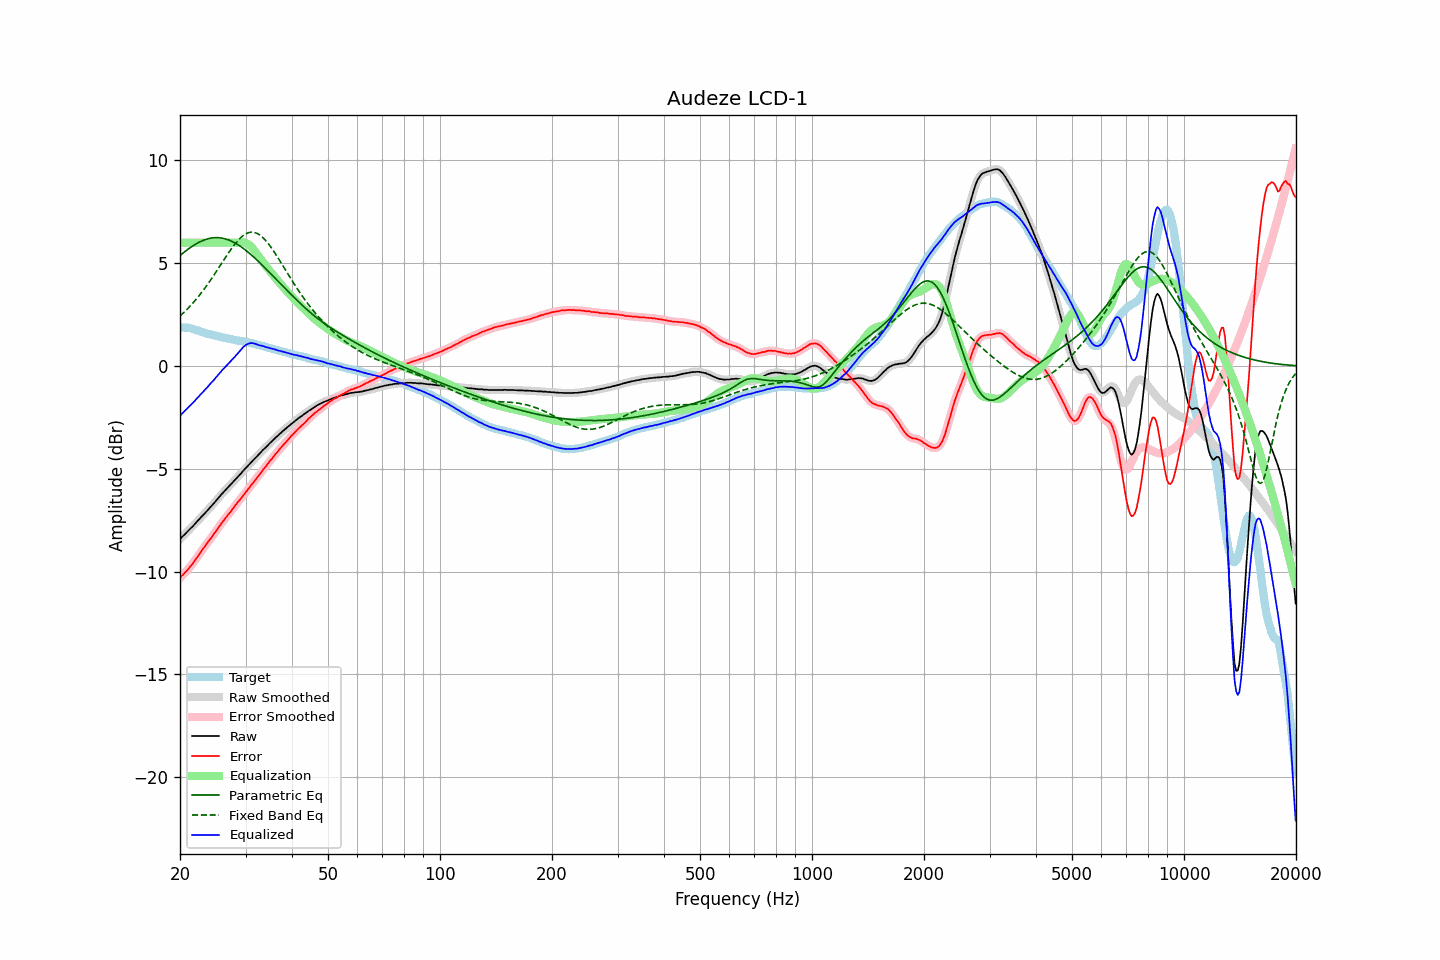

The data file committed next to this chart (first rows):
frequency, raw, error, smoothed, error_smoothed, equalization, parametric_eq, fixed_band_eq, equalized_raw, equalized_smoothed, target
20.00, -8.42, -10.31, -8.42, -10.30, 6.00, 5.38, 2.43, -2.42, -2.42, 1.89
20.20, -8.33, -10.21, -8.34, -10.22, 6.00, 5.44, 2.51, -2.33, -2.34, 1.88
20.40, -8.26, -10.14, -8.26, -10.14, 6.00, 5.51, 2.58, -2.26, -2.26, 1.88
20.61, -8.18, -10.05, -8.18, -10.05, 6.00, 5.57, 2.65, -2.18, -2.18, 1.87
20.81, -8.10, -9.97, -8.10, -9.97, 6.00, 5.63, 2.73, -2.10, -2.10, 1.87
21.02, -8.02, -9.89, -8.02, -9.88, 6.00, 5.69, 2.81, -2.02, -2.02, 1.87
21.23, -7.94, -9.79, -7.94, -9.79, 6.00, 5.74, 2.89, -1.94, -1.94, 1.85
21.44, -7.87, -9.70, -7.87, -9.70, 6.00, 5.80, 2.98, -1.87, -1.87, 1.83
21.66, -7.79, -9.60, -7.79, -9.60, 6.00, 5.85, 3.06, -1.79, -1.79, 1.81
21.87, -7.71, -9.49, -7.71, -9.49, 6.00, 5.90, 3.15, -1.71, -1.71, 1.78
22.09, -7.62, -9.38, -7.62, -9.38, 6.00, 5.94, 3.24, -1.62, -1.62, 1.76
22.31, -7.53, -9.27, -7.53, -9.27, 6.00, 5.99, 3.34, -1.53, -1.53, 1.74
22.54, -7.45, -9.16, -7.45, -9.15, 6.00, 6.03, 3.44, -1.45, -1.45, 1.71
22.76, -7.36, -9.04, -7.37, -9.04, 6.00, 6.07, 3.54, -1.36, -1.37, 1.68
22.99, -7.28, -8.93, -7.28, -8.93, 6.00, 6.10, 3.64, -1.28, -1.28, 1.65
23.22, -7.20, -8.82, -7.20, -8.82, 6.00, 6.13, 3.74, -1.20, -1.20, 1.62
23.45, -7.11, -8.71, -7.12, -8.71, 6.00, 6.16, 3.85, -1.11, -1.12, 1.59
23.69, -7.03, -8.61, -7.03, -8.60, 6.00, 6.18, 3.96, -1.03, -1.03, 1.58
23.92, -6.94, -8.49, -6.94, -8.50, 6.00, 6.20, 4.07, -0.94, -0.94, 1.55
24.16, -6.85, -8.39, -6.86, -8.40, 6.00, 6.22, 4.18, -0.85, -0.86, 1.54
24.40, -6.77, -8.29, -6.77, -8.29, 6.00, 6.23, 4.29, -0.77, -0.77, 1.52
24.65, -6.68, -8.19, -6.68, -8.18, 6.00, 6.24, 4.41, -0.68, -0.68, 1.50
24.89, -6.59, -8.07, -6.59, -8.07, 6.00, 6.25, 4.53, -0.59, -0.59, 1.48
25.14, -6.49, -7.95, -6.49, -7.96, 6.00, 6.25, 4.65, -0.49, -0.49, 1.46
25.39, -6.40, -7.84, -6.40, -7.84, 6.00, 6.24, 4.77, -0.40, -0.40, 1.44
25.65, -6.31, -7.74, -6.31, -7.74, 6.00, 6.24, 4.89, -0.31, -0.31, 1.43
25.91, -6.22, -7.62, -6.22, -7.63, 6.00, 6.23, 5.01, -0.22, -0.22, 1.40
26.16, -6.14, -7.53, -6.14, -7.53, 6.00, 6.21, 5.13, -0.14, -0.14, 1.39
26.43, -6.05, -7.42, -6.06, -7.43, 6.00, 6.19, 5.25, -0.05, -0.06, 1.37
26.69, -5.97, -7.33, -5.97, -7.33, 6.00, 6.17, 5.37, 0.03, 0.03, 1.36
26.96, -5.89, -7.23, -5.89, -7.23, 6.00, 6.14, 5.48, 0.11, 0.11, 1.34
27.23, -5.80, -7.13, -5.81, -7.13, 6.00, 6.11, 5.60, 0.20, 0.19, 1.33
27.50, -5.73, -7.04, -5.73, -7.03, 6.00, 6.08, 5.71, 0.27, 0.27, 1.31
27.77, -5.64, -6.93, -5.64, -6.93, 6.00, 6.04, 5.82, 0.36, 0.36, 1.29
28.05, -5.55, -6.83, -5.56, -6.82, 6.00, 6.00, 5.92, 0.45, 0.44, 1.27
28.33, -5.47, -6.72, -5.47, -6.72, 6.00, 5.95, 6.02, 0.53, 0.53, 1.24
28.62, -5.38, -6.62, -5.39, -6.62, 6.01, 5.91, 6.11, 0.62, 0.62, 1.23
28.90, -5.30, -6.53, -5.30, -6.53, 6.01, 5.86, 6.19, 0.71, 0.71, 1.23
29.19, -5.22, -6.43, -5.21, -6.43, 6.02, 5.80, 6.26, 0.80, 0.80, 1.21
29.48, -5.12, -6.33, -5.13, -6.33, 6.02, 5.75, 6.33, 0.90, 0.89, 1.21
29.78, -5.04, -6.23, -5.04, -6.23, 6.01, 5.69, 6.39, 0.96, 0.97, 1.19
30.08, -4.95, -6.13, -4.95, -6.13, 5.98, 5.63, 6.43, 1.03, 1.03, 1.18
30.38, -4.87, -6.03, -4.87, -6.03, 5.94, 5.56, 6.47, 1.07, 1.07, 1.16
30.68, -4.79, -5.93, -4.79, -5.93, 5.89, 5.50, 6.50, 1.10, 1.10, 1.14
30.99, -4.70, -5.82, -4.71, -5.83, 5.82, 5.43, 6.51, 1.12, 1.12, 1.12
31.30, -4.62, -5.73, -4.62, -5.73, 5.74, 5.36, 6.51, 1.12, 1.12, 1.10
31.61, -4.54, -5.63, -4.54, -5.63, 5.64, 5.29, 6.50, 1.10, 1.10, 1.09
31.93, -4.46, -5.52, -4.46, -5.53, 5.54, 5.22, 6.48, 1.08, 1.08, 1.06
32.24, -4.38, -5.42, -4.38, -5.43, 5.43, 5.15, 6.45, 1.05, 1.05, 1.04
32.57, -4.30, -5.32, -4.30, -5.32, 5.32, 5.07, 6.41, 1.02, 1.02, 1.02
32.89, -4.22, -5.23, -4.22, -5.22, 5.22, 5.00, 6.35, 1.00, 1.00, 1.01
33.22, -4.13, -5.11, -4.13, -5.12, 5.12, 4.92, 6.29, 0.99, 0.98, 0.98
33.55, -4.05, -5.01, -4.05, -5.02, 5.02, 4.84, 6.22, 0.96, 0.96, 0.96
33.89, -3.98, -4.91, -3.98, -4.91, 4.91, 4.77, 6.13, 0.93, 0.94, 0.93
34.23, -3.90, -4.82, -3.90, -4.81, 4.81, 4.69, 6.04, 0.91, 0.91, 0.92
34.57, -3.82, -4.71, -3.82, -4.72, 4.72, 4.61, 5.95, 0.89, 0.89, 0.89
34.92, -3.74, -4.61, -3.74, -4.62, 4.62, 4.53, 5.84, 0.88, 0.87, 0.87
35.27, -3.67, -4.53, -3.67, -4.52, 4.52, 4.45, 5.73, 0.85, 0.85, 0.86
35.62, -3.59, -4.43, -3.59, -4.42, 4.42, 4.37, 5.62, 0.83, 0.83, 0.83
35.97, -3.52, -4.32, -3.52, -4.33, 4.33, 4.29, 5.50, 0.81, 0.81, 0.80
... 635 more rows
